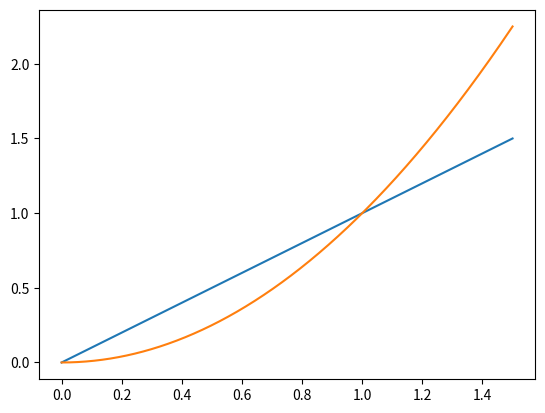

Reproduce this figure in Python.
from matplotlib import pyplot as plt
import numpy as np
from numpy import linspace

x = linspace(0, 1.5, num=1000)

y1 = x
y2 = x ** 2

plt.plot(x, y1)
plt.plot(x, y2)


plt.show()


